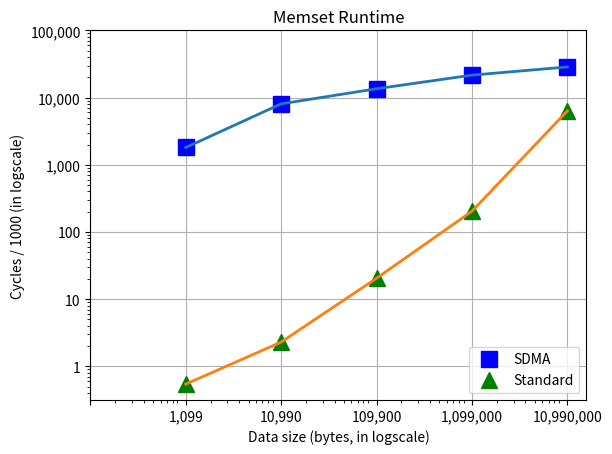

Python code for this plot:
import matplotlib.pyplot as plt
import numpy as np

from math import log10

sizes = [1099, 10990, 109900, 1099000, 10990000]

sdma_memset_times = [[701153, 702237, 2159670, 2778775, 942588, 2759553, 4559976, 942471, 1574694, 942738],
                     [7514445, 6917601, 9317649, 11717850, 6917664, 6917657, 6317848, 8117262, 9317568, 7517676],
                     [11996847,12027480,12027584,13827839,15627557,12627315,15027525,12627519,13827441,15627582],
                     [19810176,21627753,21627725,26427339,22227831,21027516,20427852,21027393,21027465,20427588],
                     [27757779,28530240,29130060,27330270,29730168,27930417,27330440,30930285,29130281,27629867]]

reg_memset_times = [[530, 572, 536, 533, 549, 547, 544, 537, 546, 539],
                    [2334, 2225, 2308, 2355, 2318, 2277, 2270, 2313, 2296, 2252],
                    [20469, 20467, 20416, 20499, 20335, 20454, 20462, 20450, 20416, 20394],
                    [203531, 203036, 203081, 203042, 202794, 202862, 203127, 203171, 203219, 202888],
                    [6318294, 6320266, 6318975, 6319836, 6320296, 6319589, 6319605, 6319637, 6319705, 6319488]]

fig, ax = plt.subplots()

ax.set_title('Memset Runtime')
ax.set_xlabel('Data size (bytes, in logscale)')
ax.set_ylabel('Cycles / 1000 (in logscale)')

ax.plot(sizes, [int(np.mean(times)) for times in sdma_memset_times], 'bs',
        label='SDMA', markersize=12)
ax.plot(sizes, [int(np.mean(times)) for times in sdma_memset_times],
        linewidth=2.0)

ax.plot(sizes, [int(np.mean(times)) for times in reg_memset_times], 'g^',
        label='Standard', markersize=12)
ax.plot(sizes, [int(np.mean(times)) for times in reg_memset_times],
        linewidth=2.0)

legend = ax.legend(loc='lower right')

ax.set_xscale('log')
s_arr = [110]
s_arr.extend(sizes)
plt.xticks(s_arr, ['', '1,099', '10,990', '109,900', '1,099,000', '10,990,000'])

ax.set_yscale('log')
c_arr = [1, 10, 100, 1000, 10000, 100000]
plt.yticks([c * 1000 for c in c_arr], ['1', '10', '100', '1,000', '10,000', '100,000'])

plt.grid()
plt.savefig('memset-times.png')

print ('=== SDMA memset ===')
for i in range(5):
	print('size=' + str(sizes[i]) + ': mean=' + str(int(np.mean(sdma_memset_times[i])))
		  + ' std=' + str(int(np.std(sdma_memset_times[i]))))

print ('\n=== Regular memset ===')
for i in range(5):
    print('size=' + str(sizes[i]) + ': mean=' + str(int(np.mean(reg_memset_times[i])))
          + ' std=' + str(int(np.std(reg_memset_times[i]))))